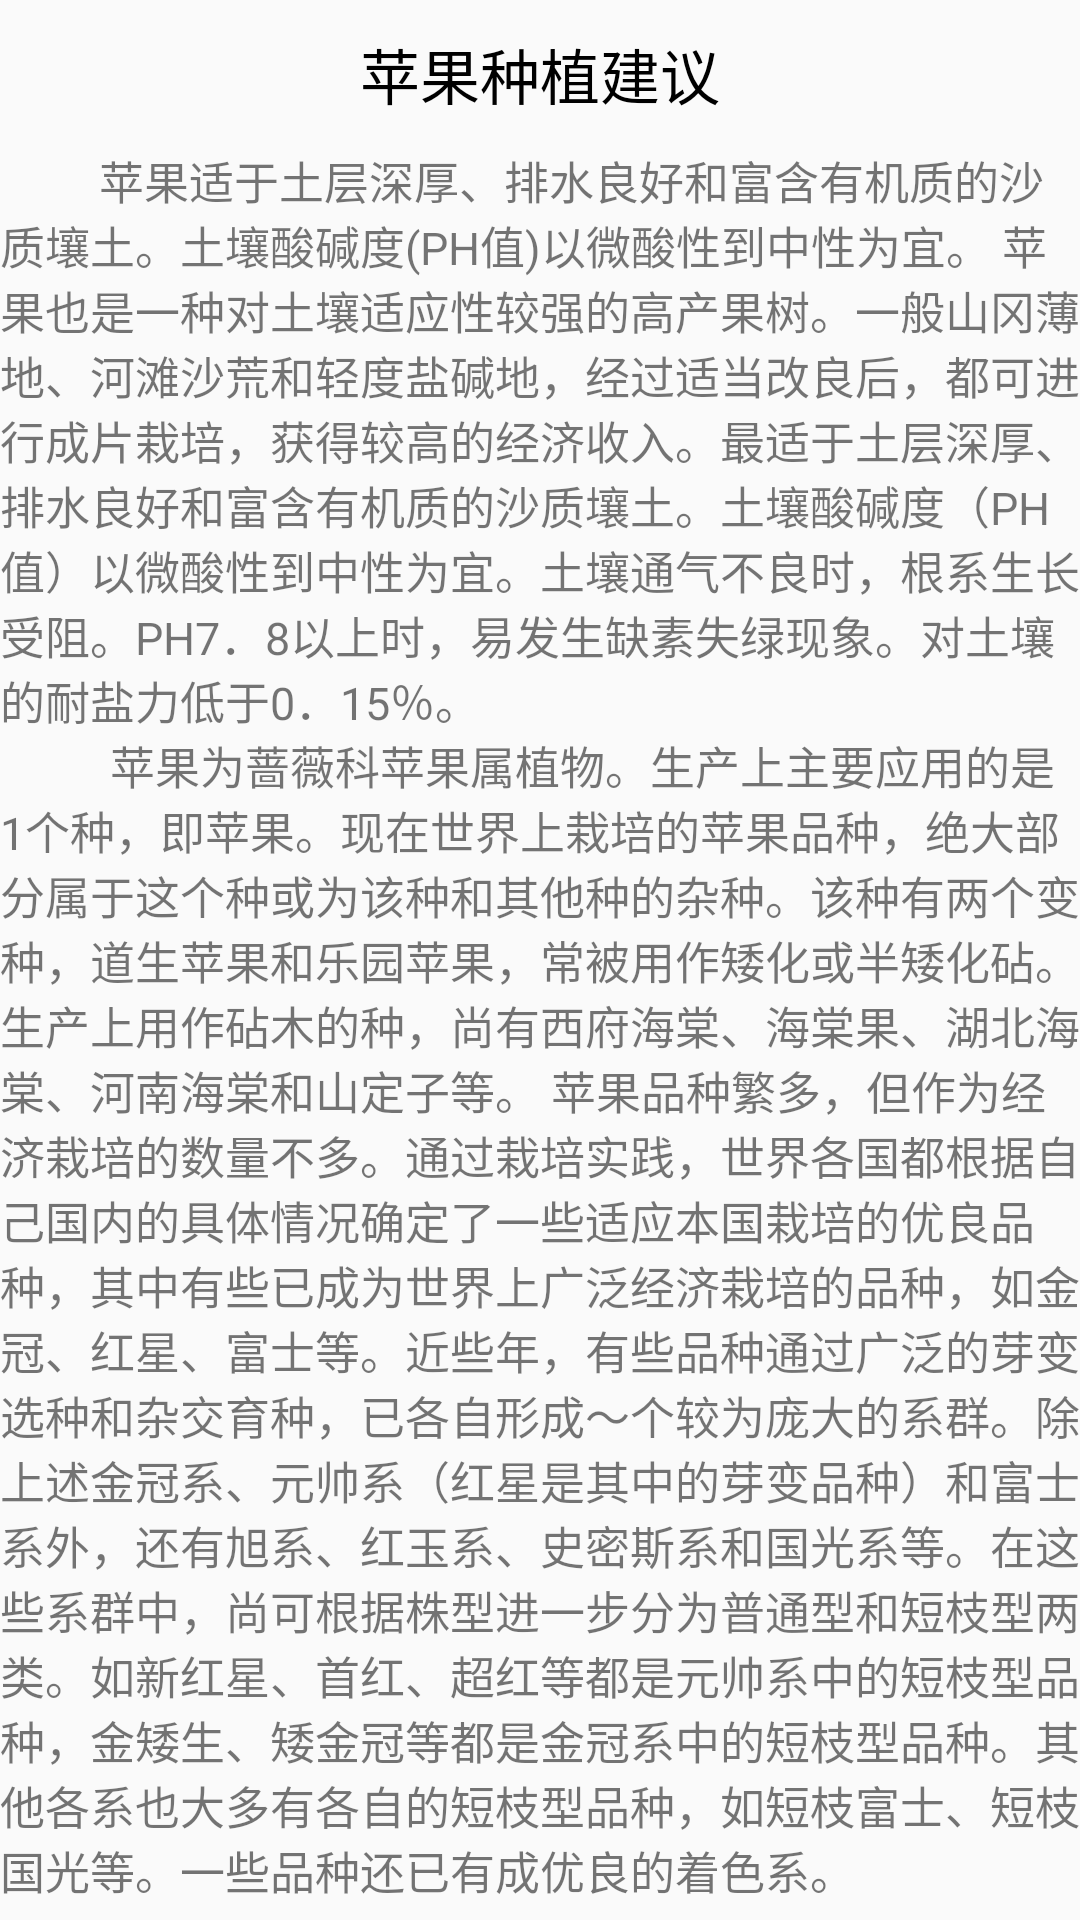

This screen was rendered from an Android layout file. Write that file and the resources it references.
<!-- AndroidManifest.xml: application theme AppTheme -->
<!-- res/layout/activity_apple.xml -->
<?xml version="1.0" encoding="utf-8"?>
<LinearLayout xmlns:android="http://schemas.android.com/apk/res/android"
    xmlns:app="http://schemas.android.com/apk/res-auto"
    xmlns:tools="http://schemas.android.com/tools"
    android:layout_width="match_parent"
    android:layout_height="match_parent"
    android:orientation="vertical">

    <ScrollView
        android:layout_width="match_parent"
        android:layout_height="match_parent">

        <LinearLayout
            android:layout_width="match_parent"
            android:layout_height="match_parent"
            android:orientation="vertical">

            <TextView
                android:layout_width="match_parent"
                android:layout_height="wrap_content"
                android:layout_marginTop="10dp"
                android:gravity="center"
                android:text="苹果种植建议"
                android:textColor="#000"
                android:textSize="20sp" />

            <TextView
                android:layout_width="wrap_content"
                android:layout_height="wrap_content"
                android:layout_marginTop="10dp"
                android:text="         苹果适于土层深厚、排水良好和富含有机质的沙质壤土。土壤酸碱度(PH值)以微酸性到中性为宜。 苹果也是一种对土壤适应性较强的高产果树。一般山冈薄地、河滩沙荒和轻度盐碱地，经过适当改良后，都可进行成片栽培，获得较高的经济收入。最适于土层深厚、排水良好和富含有机质的沙质壤土。土壤酸碱度（PH值）以微酸性到中性为宜。土壤通气不良时，根系生长受阻。PH7．8以上时，易发生缺素失绿现象。对土壤的耐盐力低于0．15％。"
                android:textSize="15sp" />

            <TextView
                android:layout_width="wrap_content"
                android:layout_height="wrap_content"
                android:text="          苹果为蔷薇科苹果属植物。生产上主要应用的是1个种，即苹果。现在世界上栽培的苹果品种，绝大部分属于这个种或为该种和其他种的杂种。该种有两个变种，道生苹果和乐园苹果，常被用作矮化或半矮化砧。生产上用作砧木的种，尚有西府海棠、海棠果、湖北海棠、河南海棠和山定子等。 苹果品种繁多，但作为经济栽培的数量不多。通过栽培实践，世界各国都根据自己国内的具体情况确定了一些适应本国栽培的优良品种，其中有些已成为世界上广泛经济栽培的品种，如金冠、红星、富士等。近些年，有些品种通过广泛的芽变选种和杂交育种，已各自形成～个较为庞大的系群。除上述金冠系、元帅系（红星是其中的芽变品种）和富士系外，还有旭系、红玉系、史密斯系和国光系等。在这些系群中，尚可根据株型进一步分为普通型和短枝型两类。如新红星、首红、超红等都是元帅系中的短枝型品种，金矮生、矮金冠等都是金冠系中的短枝型品种。其他各系也大多有各自的短枝型品种，如短枝富士、短枝国光等。一些品种还已有成优良的着色系。"
                android:textSize="15sp" />
        </LinearLayout>
    </ScrollView>
</LinearLayout>
<!-- resources referenced by this layout -->
<resources>
  <style name="AppTheme" parent="Theme.AppCompat.Light.DarkActionBar">
          
          <item name="colorPrimary">@color/colorPrimary</item>
          <item name="colorPrimaryDark">@color/colorPrimaryDark</item>
          <item name="colorAccent">@color/colorAccent</item>
      </style>
  <!-- not gathered from this repository: default colours our renderer supplied (Android Studio template values) -->
  <color name="colorPrimary">#FF6200EE</color>
  <color name="colorPrimaryDark">#FF3700B3</color>
  <color name="colorAccent">#FF03DAC5</color>
</resources>
